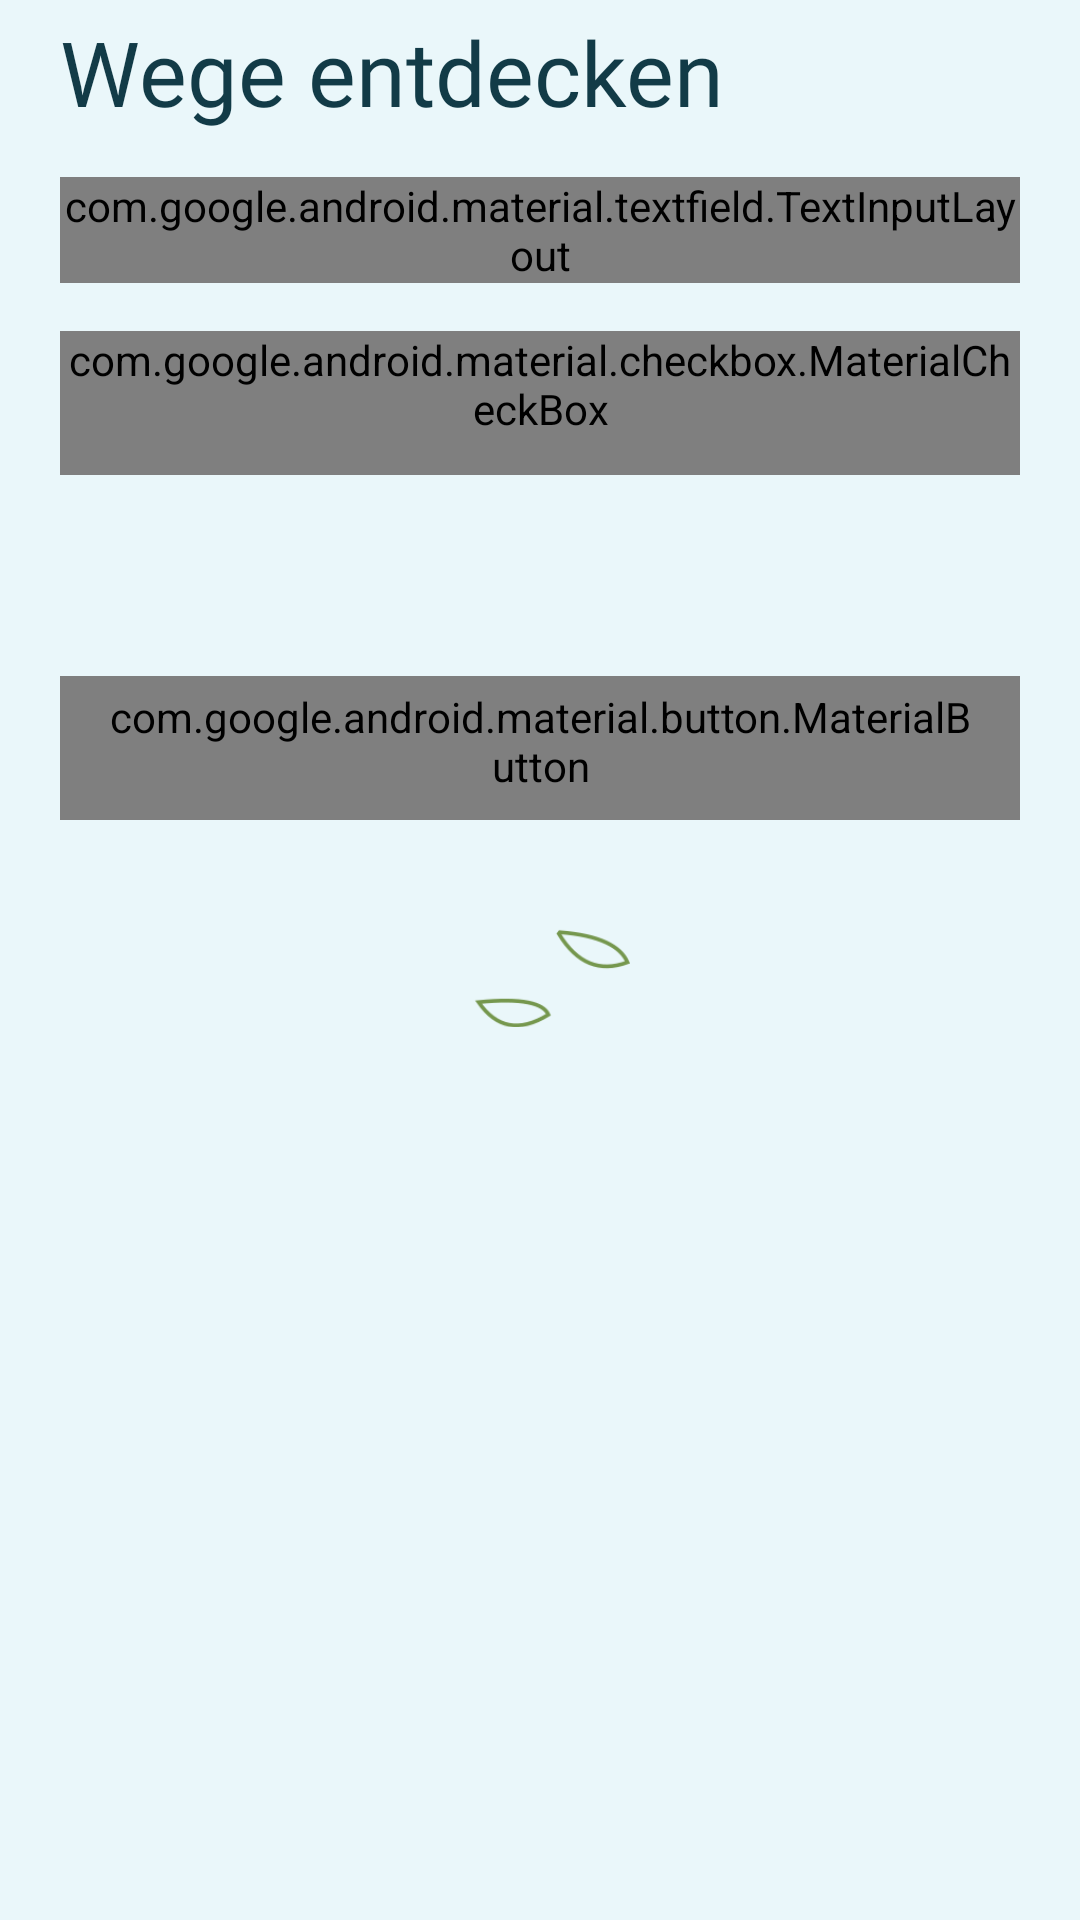

Produce the Android XML layout that renders to this screen, including the resource entries it uses.
<!-- AndroidManifest.xml: application theme Theme.MiraTrail -->
<!-- res/layout/fragment_catalog.xml -->
<androidx.core.widget.NestedScrollView
    xmlns:android="http://schemas.android.com/apk/res/android"
    xmlns:app="http://schemas.android.com/apk/res-auto"
    android:layout_width="match_parent"
    android:layout_height="match_parent"
    android:fillViewport="true" >
    <LinearLayout
        style="@style/SunnyPage"
        android:layout_width="match_parent"
        android:layout_height="wrap_content"
        android:orientation="vertical" >
        <TextView
            style="@style/PageTitle"
            android:layout_width="match_parent"
            android:layout_height="wrap_content"
            android:text="@string/catalog_heading" />
        <com.google.android.material.textfield.TextInputLayout
            style="@style/SunnyInput"
            android:layout_width="match_parent"
            android:layout_height="wrap_content"
            android:hint="@string/search_hint" >
            <com.google.android.material.textfield.TextInputEditText
                android:id="@+id/search"
                android:layout_width="match_parent"
                android:layout_height="wrap_content"
                android:minHeight="64dp"
                android:minLines="1"
                android:gravity="top"
                android:padding="16dp"
                android:textSize="16sp"
                android:textColor="@color/ink"
                android:inputType="text" />
        </com.google.android.material.textfield.TextInputLayout>
        <com.google.android.material.checkbox.MaterialCheckBox
            android:id="@+id/favorites_filter"
            style="@style/SunnyCheckbox"
            android:layout_width="match_parent"
            android:layout_height="wrap_content"
            android:layout_marginTop="16dp"
            android:text="@string/only_favorites" />
        <TextView
            android:id="@+id/list_summary"
            style="@style/BodyText"
            android:layout_width="match_parent"
            android:layout_height="wrap_content"
            android:layout_marginTop="16dp" />
        <TextView
            android:id="@+id/selection"
            style="@style/BodyText"
            android:layout_width="match_parent"
            android:layout_height="wrap_content"
            android:background="@drawable/sunny_stat"
            android:padding="12dp"
            android:layout_marginTop="16dp"
            android:visibility="gone" />
        <ProgressBar
            android:id="@+id/loading"
            android:layout_width="wrap_content"
            android:layout_height="wrap_content"
            android:layout_gravity="center"
            android:contentDescription="@string/loading"
            android:visibility="gone" />
        <TextView
            android:id="@+id/message"
            style="@style/BodyText"
            android:layout_width="match_parent"
            android:layout_height="wrap_content"
            android:padding="16dp"
            android:visibility="gone" />
        <androidx.recyclerview.widget.RecyclerView
            android:id="@+id/walks"
            android:layout_width="match_parent"
            android:layout_height="wrap_content"
            android:nestedScrollingEnabled="false"
            android:layout_marginTop="16dp" />
        <com.google.android.material.button.MaterialButton
            android:id="@+id/refresh"
            style="@style/SunnyButton.Secondary"
            android:layout_width="match_parent"
            android:layout_height="wrap_content"
            android:text="@string/refresh" />
        <include layout="@layout/include_sunny_footer"/>
    </LinearLayout>
</androidx.core.widget.NestedScrollView>
<!-- res/layout/include_sunny_footer.xml (included above) -->
<FrameLayout
    xmlns:android="http://schemas.android.com/apk/res/android"
    android:layout_width="match_parent"
    android:layout_height="104dp"
    android:importantForAccessibility="no"
    android:contentDescription="@null" >
    <ImageView
        android:layout_width="60dp"
        android:layout_height="48dp"
        android:layout_gravity="center"
        android:src="@drawable/figma_branch"
        android:scaleType="fitCenter" />
</FrameLayout>
<!-- resources referenced by this layout -->
<resources>
  <color name="ink">#123B47</color>
  <!-- drawable sunny_stat (drawable) -->
  <shape xmlns:android="http://schemas.android.com/apk/res/android">
      <solid android:color="@color/sage"/>
      <corners android:radius="12dp"/>
  </shape>
  <string name="catalog_heading">Wege entdecken</string>
  <string name="loading">Wege werden geladen</string>
  <string name="only_favorites">Nur gemerkte Wege</string>
  <string name="refresh">Aktualisieren</string>
  <string name="search_hint">Name oder Ort suchen</string>
  <style name="BodyText">
          <item name="android:fontFamily">sans</item>
          <item name="android:textSize">16sp</item>
          <item name="android:textColor">@color/ink</item>
          <item name="android:lineSpacingExtra">4dp</item>
          <item name="android:includeFontPadding">false</item>
      </style>
  <style name="PageTitle">
          <item name="android:fontFamily">@font/inter_bold</item>
          <item name="android:textSize">30sp</item>
          <item name="android:textStyle">normal</item>
          <item name="android:textColor">@color/ink</item>
          <item name="android:includeFontPadding">false</item>
      </style>
  <style name="SunnyButton.Secondary">
          <item name="backgroundTint">@color/surface</item>
          <item name="android:textColor">@color/ink</item>
          <item name="strokeColor">@color/button_outline</item>
          <item name="strokeWidth">1dp</item>
      </style>
  <style name="SunnyCheckbox" parent="Widget.MaterialComponents.CompoundButton.CheckBox">
          <item name="buttonTint">@color/coral</item>
          <item name="android:textColor">@color/ink</item>
          <item name="android:textSize">14sp</item>
          <item name="android:minHeight">48dp</item>
      </style>
  <style name="SunnyInput" parent="Widget.MaterialComponents.TextInputLayout.OutlinedBox">
          <item name="boxBackgroundColor">@color/surface</item>
          <item name="boxStrokeColor">@color/outline</item>
          <item name="boxStrokeWidth">1dp</item>
          <item name="boxCornerRadiusTopStart">12dp</item>
          <item name="boxCornerRadiusTopEnd">12dp</item>
          <item name="boxCornerRadiusBottomStart">12dp</item>
          <item name="boxCornerRadiusBottomEnd">12dp</item>
          <item name="android:layout_marginTop">16dp</item>
          <item name="hintTextColor">@color/muted</item>
      </style>
  <style name="SunnyPage">
          <item name="android:paddingStart">@dimen/page_gutter</item>
          <item name="android:paddingEnd">@dimen/page_gutter</item>
          <item name="android:paddingTop">8dp</item>
          <item name="android:background">@color/cream</item>
      </style>
  <color name="sage">#DCECC6</color>
  <color name="surface">#FFFFFF</color>
  <color name="button_outline">#C7DBDD</color>
  <color name="coral">#E65F4C</color>
  <color name="outline">#BBD4D8</color>
  <color name="muted">#586A63</color>
  <dimen name="page_gutter">20dp</dimen>
  <color name="cream">#EAF7FA</color>
  <color name="pine">#123B47</color>
  <color name="sky">#BDE8F1</color>
  <style name="SunnyButton" parent="Widget.MaterialComponents.Button">
          <item name="android:minHeight">48dp</item>
          <item name="android:insetTop">0dp</item>
          <item name="android:insetBottom">0dp</item>
          <item name="android:layout_marginTop">@dimen/space_medium</item>
          <item name="cornerRadius">@dimen/button_radius</item>
          <item name="backgroundTint">@color/sunny_primary</item>
          <item name="android:textColor">@color/surface</item>
          <item name="android:textSize">14sp</item>
          <item name="android:letterSpacing">0</item>
          <item name="android:fontFamily">sans-serif-medium</item>
          <item name="android:elevation">0dp</item>
          <item name="android:stateListAnimator">@null</item>
          <item name="android:paddingStart">16dp</item>
          <item name="android:paddingEnd">16dp</item>
      </style>
  <dimen name="space_medium">16dp</dimen>
  <dimen name="button_radius">28dp</dimen>
</resources>
